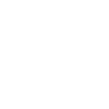
t = 0.00 s
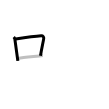
t = 2.25 s
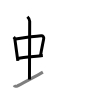
t = 4.50 s
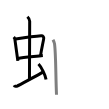
t = 6.50 s
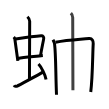
t = 8.75 s
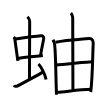
t = 11.00 s

The animated SVG that drew these frames (rendered in a browser with its animation timeline set to each time). Animation: 11 SMIL elements (animate=11); one cycle of 11.00 s.

<svg width="109px" height="109px" viewBox="0 0 px 109px" xmlns="http://www.w3.org/2000/svg" xmlns:xlink="http://www.w3.org/1999/xlink" xml:space="preserve" version="1.1"  baseProfile="full">
<path d="M13.76,36.9c0.44,0.51,0.98,1.4,1.08,2.06c0.83,5.79,1.79,13.29,3,21.93" style="fill:none;stroke:black;stroke-width:3;opacity:0">
  <animate attributeType="CSS" attributeName="opacity" from="0" to="1" begin="0s" dur="1s" repeatCount="Indefinite" fill="freeze" />
</path>
<path d="M15.64,38.98c6.66-0.97,20.74-2.83,25.56-3.2c1.88-0.14,2.74,1.38,2.51,2.83c-0.8,4.98-1.9,8.84-3.2,17.12" style="fill:none;stroke:black;stroke-width:3;opacity:0">
  <animate attributeType="CSS" attributeName="opacity" from="0" to="1" begin="1s" dur="1s" repeatCount="Indefinite" fill="freeze" />
</path>
<path d="M18.08,58.43c5.36-0.98,17.24-1.98,24.73-2.89" style="fill:none;stroke:black;stroke-width:3;opacity:0">
  <animate attributeType="CSS" attributeName="opacity" from="0" to="1" begin="2s" dur="1s" repeatCount="Indefinite" fill="freeze" />
</path>
<path d="M27.42,16.75c1.08,1,2.26,2.75,2.26,4.47c0,4.78-0.2,44.78-0.2,58.16" style="fill:none;stroke:black;stroke-width:3;opacity:0">
  <animate attributeType="CSS" attributeName="opacity" from="0" to="1" begin="3s" dur="1s" repeatCount="Indefinite" fill="freeze" />
</path>
<path d="M14.07,85.27c0.6,1.16,2.46,1.11,3.06,0.82c0.6-0.29,22.04-11.65,25.76-13.97" style="fill:none;stroke:black;stroke-width:3;opacity:0">
  <animate attributeType="CSS" attributeName="opacity" from="0" to="1" begin="4s" dur="1s" repeatCount="Indefinite" fill="freeze" />
</path>
<path d="M38.5,64c2.67,2.72,6.89,11.17,7.56,15.39" style="fill:none;stroke:black;stroke-width:3;opacity:0">
  <animate attributeType="CSS" attributeName="opacity" from="0" to="1" begin="5s" dur="1s" repeatCount="Indefinite" fill="freeze" />
</path>
<path d="M53,39.67c0.75,1.36,1.33,2.76,1.5,3.94c1.43,9.72,1.16,33.19,2.01,51.1" style="fill:none;stroke:black;stroke-width:3;opacity:0">
  <animate attributeType="CSS" attributeName="opacity" from="0" to="1" begin="6s" dur="1s" repeatCount="Indefinite" fill="freeze" />
</path>
<path d="M55.52,42.3c13.44-2.43,25.08-2.77,33.58-3.72c3.12-0.35,4.29,2.47,4.12,5.07c-0.62,9.55-0.5,32.58-2.47,48.31" style="fill:none;stroke:black;stroke-width:3;opacity:0">
  <animate attributeType="CSS" attributeName="opacity" from="0" to="1" begin="7s" dur="1s" repeatCount="Indefinite" fill="freeze" />
</path>
<path d="M70.86,13.11c1.16,1.14,1.85,2.79,1.85,4.29c0.04,14.85,0.21,69.08,0.21,72.95" style="fill:none;stroke:black;stroke-width:3;opacity:0">
  <animate attributeType="CSS" attributeName="opacity" from="0" to="1" begin="8s" dur="1s" repeatCount="Indefinite" fill="freeze" />
</path>
<path d="M56.04,65.03c3.71-0.47,33.15-3.37,36.22-3.37" style="fill:none;stroke:black;stroke-width:3;opacity:0">
  <animate attributeType="CSS" attributeName="opacity" from="0" to="1" begin="9s" dur="1s" repeatCount="Indefinite" fill="freeze" />
</path>
<path d="M57.11,92.28c9.39-0.69,22.43-2.66,33.75-2.92" style="fill:none;stroke:black;stroke-width:3;opacity:0">
  <animate attributeType="CSS" attributeName="opacity" from="0" to="1" begin="10s" dur="1s" repeatCount="Indefinite" fill="freeze" />
</path>
</svg>
